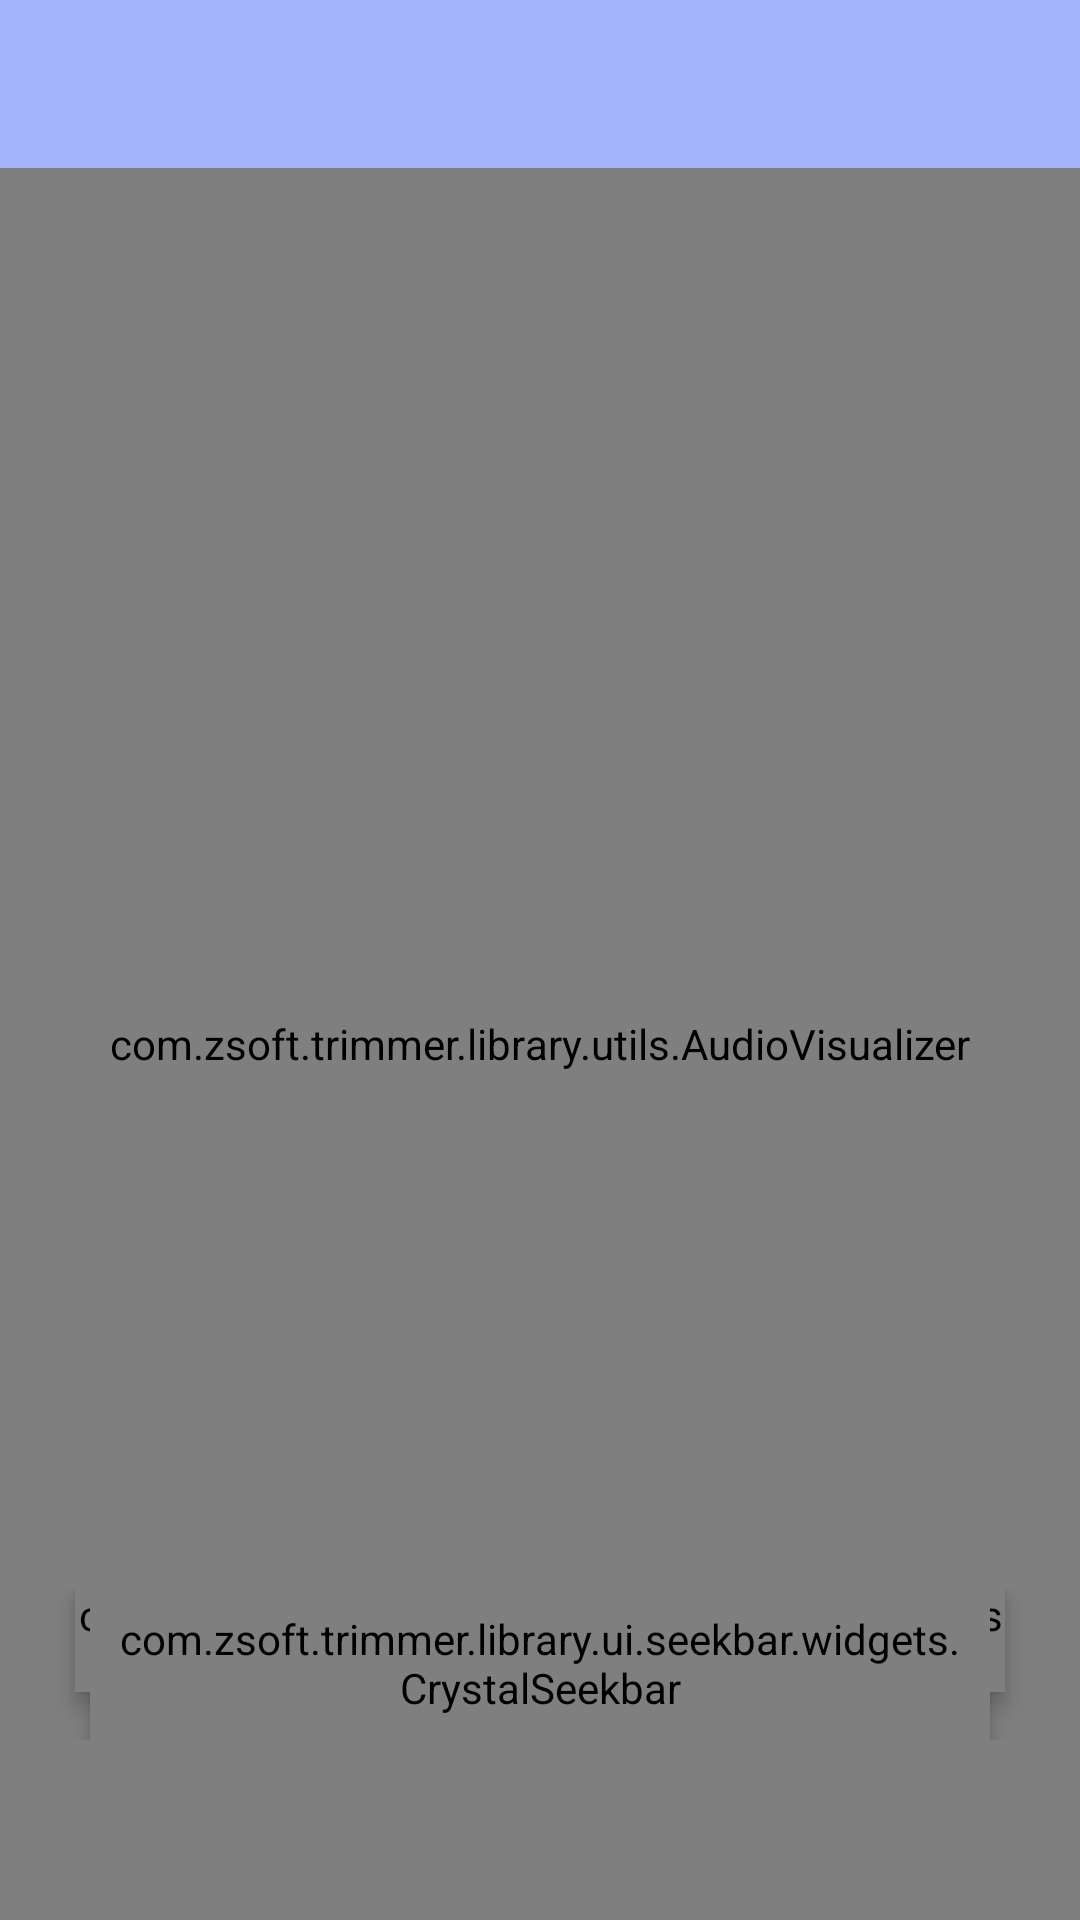

This screen was rendered from an Android layout file. Write that file and the resources it references.
<!-- AndroidManifest.xml: application theme Theme.Trimmer -->
<!-- res/layout/activity_act_video_trimmer.xml -->
<?xml version="1.0" encoding="utf-8"?>
<androidx.coordinatorlayout.widget.CoordinatorLayout xmlns:android="http://schemas.android.com/apk/res/android"
    xmlns:app="http://schemas.android.com/apk/res-auto"
    xmlns:tools="http://schemas.android.com/tools"
    style="@style/StyleRoot"
    android:background="#303030"
    tools:ignore="ContentDescription">

    <LinearLayout style="@style/FView">

        <androidx.appcompat.widget.Toolbar
            android:id="@+id/toolbar"
            android:layout_width="match_parent"
            android:layout_height="?attr/actionBarSize"
            android:background="@color/colorPrimaryDark"
            android:theme="@style/ThemeOverlay.AppCompat.Dark.ActionBar"
            app:titleTextColor="@color/white" />

        <RelativeLayout style="@style/VWView">








            <com.zsoft.trimmer.library.utils.AudioVisualizer
                android:id="@+id/visualizerView"
                style="@style/FView"
                android:background="@color/white"
                android:foregroundTint="@color/colorPrimaryDark"
                android:layout_gravity="center"
                />

            <ImageView
                android:id="@+id/image_play_pause"
                style="@style/WView"
                android:layout_centerInParent="true"
                android:background="@drawable/shape_circle_lib"
                android:padding="12dp"
                android:src="@drawable/ic_video_play_lib"
                android:visibility="gone"
                />
        </RelativeLayout>

    </LinearLayout>

    <include layout="@layout/view_video_controller" />

    <TextView
        android:id="@+id/txt_start_duration"
        style="@style/TxtRgStyle22"
        android:layout_gravity="bottom"
        android:layout_marginStart="10dp"
        android:layout_marginBottom="40dp"
        android:textColor="@color/colorPrimaryDark"
        android:textSize="14sp"
        android:visibility="gone" />


    <TextView
        android:id="@+id/txt_end_duration"
        style="@style/TxtRgStyle22"
        android:layout_gravity="bottom|end"
        android:layout_marginEnd="10dp"
        android:layout_marginBottom="40dp"
        android:textColor="@color/colorPrimaryDark"
        android:textSize="14sp"
        android:visibility="gone" />

</androidx.coordinatorlayout.widget.CoordinatorLayout>
<!-- res/layout/view_video_controller.xml (included above) -->
<?xml version="1.0" encoding="utf-8"?>
<RelativeLayout xmlns:android="http://schemas.android.com/apk/res/android"
    xmlns:app="http://schemas.android.com/apk/res-auto"
    xmlns:tools="http://schemas.android.com/tools"
    xmlns:custom="http://schemas.android.com/apk/res-auto"
    style="@style/LView"
    android:layout_gravity="bottom"
    android:layout_marginBottom="60dp"
    android:clickable="true"
    android:focusable="true"
    android:gravity="center_vertical"
    tools:ignore="ContentDescription,UnusedAttribute">

    <com.zsoft.trimmer.library.ui.seekbar.widgets.CrystalRangeSeekbar
        android:id="@+id/range_seek_bar"
        android:layout_width="match_parent"
        android:layout_height="wrap_content"
        app:bar_color="@android:color/transparent"
        android:background="@color/colorPrimaryDark"
        app:bar_highlight_color="@android:color/transparent"
        app:data_type="_integer"
        android:elevation="4dp"
        android:layout_marginStart="25dp"
        android:layout_marginEnd="25dp"
        android:layout_alignParentTop="true"
        app:left_thumb_image="@drawable/ic_min_seek"
        app:right_thumb_image="@drawable/ic_max_seek"
        />

    <com.zsoft.trimmer.library.ui.seekbar.widgets.CrystalSeekbar
        android:layout_width="match_parent"
        android:layout_height="wrap_content"
        android:layout_centerVertical="true"
        android:layout_marginStart="30dp"
        android:layout_marginEnd="30dp"
        app:bar_color="@android:color/transparent"
        app:bar_highlight_color="@android:color/transparent"
        app:thumb_image="@drawable/ic_vertical_line"
        android:id="@+id/seekbar_controller"
        android:elevation="4dp"
        android:padding="8dp"
        />

    <LinearLayout
        style="@style/LView"
        android:id="@+id/view_image"
        android:layout_alignParentTop="true"
        android:layout_marginStart="30dp"
        android:background="@color/colorBlack"
        android:layout_marginEnd="30dp">









    </LinearLayout>
</RelativeLayout>
<!-- resources referenced by this layout -->
<resources>
  <color name="colorBlack">#000</color>
  <color name="colorPrimaryDark">#a3b4fd</color>
  <color name="colorWhite">#fff</color>
  <color name="white">#FFFFFFFF</color>
  <style name="FView">
          <item name="android:layout_width">match_parent</item>
          <item name="android:layout_height">match_parent</item>
          <item name="android:orientation">vertical</item>
      </style>
  <style name="LView">
          <item name="android:layout_width">match_parent</item>
          <item name="android:layout_height">wrap_content</item>
          <item name="android:orientation">horizontal</item>
      </style>
  <style name="StyleRoot" parent="Widget.Support.CoordinatorLayout">
          <item name="android:layout_width">match_parent</item>
          <item name="android:layout_height">match_parent</item>
          <item name="android:background">@color/colorWhite</item>
          <item name="android:clickable">true</item>
      </style>
  <style name="TxtRgStyle22">
          <item name="android:layout_width">wrap_content</item>
          <item name="android:layout_height">wrap_content</item>
          <item name="android:textColor">@color/colorTxt</item>
          <item name="android:textSize">18sp</item>
          <item name="android:layout_gravity">center_vertical</item>
      </style>
  <style name="VWView">
          <item name="android:layout_width">match_parent</item>
          <item name="android:layout_height">0dp</item>
          <item name="android:orientation">vertical</item>
          <item name="android:layout_weight">1</item>
      </style>
  <style name="WView">
          <item name="android:layout_width">wrap_content</item>
          <item name="android:layout_height">wrap_content</item>
      </style>
  <style name="Theme.Trimmer" parent="Theme.MaterialComponents.DayNight.NoActionBar">
          
          <item name="colorPrimary">#A3D4FD</item>
          <item name="colorPrimaryVariant">@color/colorPrimaryDark</item>
          <item name="colorOnPrimary">@color/colorAccent</item>
          
          <item name="colorSecondary">@color/colorPrimary</item>
          <item name="colorSecondaryVariant">@color/colorPrimaryDark</item>
          <item name="colorOnSecondary">@color/black</item>
          
          <item name="android:statusBarColor">?attr/colorPrimary</item>
          
      </style>
  <color name="colorTxt">#212121</color>
  <color name="colorAccent">#b0f8ec</color>
  <color name="colorPrimary">#a4d5fe</color>
  <color name="black">#FF000000</color>
</resources>
